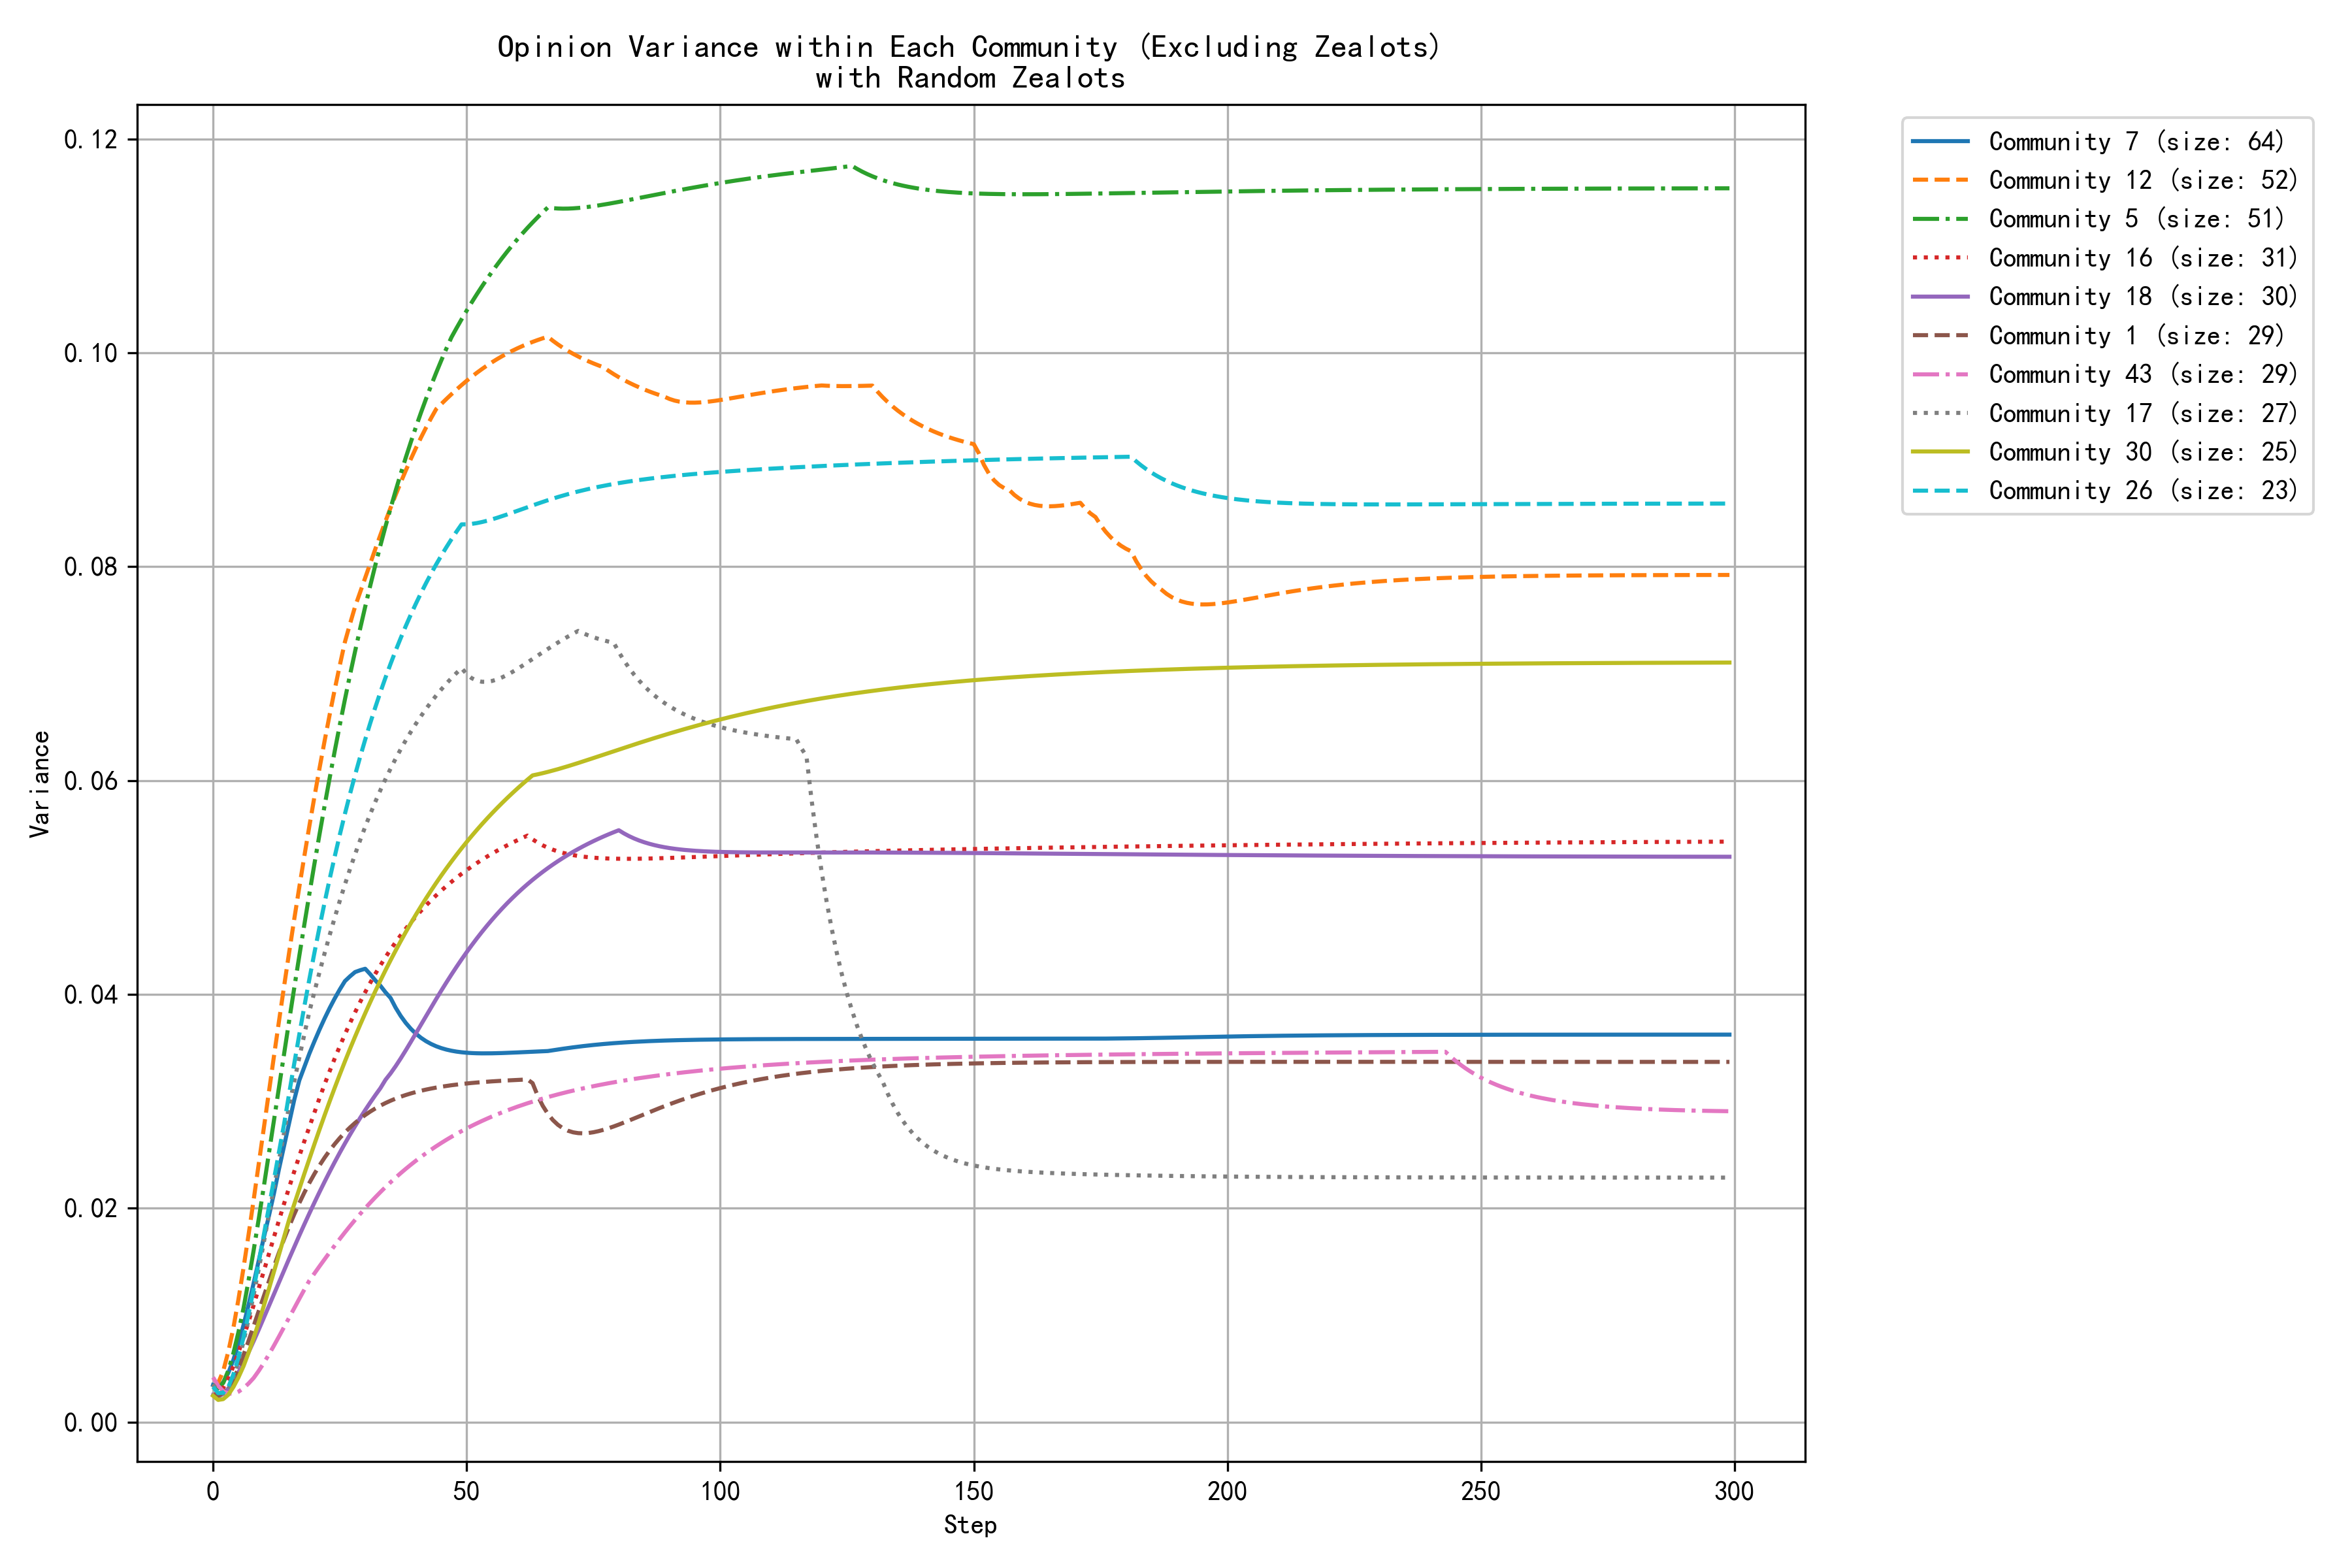

Source data for this figure (header and first rows):
step, community_0, community_1, community_2, community_3, community_5, community_6, community_7, community_9, community_12, community_13, community_14, community_16, community_17, community_18, community_26, community_30, community_33, community_43, community_59, community_78, community_140
0, 0.0051, 0.0025, 0.0032, 0.0034, 0.0034, 0.0032, 0.0035, 0.0030, 0.0033, 0.0025, 0.0038, 0.0025, 0.0035, 0.0025, 0.0033, 0.0025, 0.0038, 0.0042, 0.0040, 0.0034, 0.0035
1, 0.0046, 0.0025, 0.0039, 0.0040, 0.0031, 0.0035, 0.0033, 0.0043, 0.0037, 0.0020, 0.0043, 0.0027, 0.0029, 0.0024, 0.0027, 0.0021, 0.0042, 0.0034, 0.0036, 0.0040, 0.0030
2, 0.0050, 0.0027, 0.0054, 0.0050, 0.0037, 0.0042, 0.0037, 0.0058, 0.0048, 0.0019, 0.0049, 0.0032, 0.0027, 0.0026, 0.0027, 0.0021, 0.0046, 0.0029, 0.0041, 0.0044, 0.0027
3, 0.0056, 0.0032, 0.0071, 0.0063, 0.0048, 0.0054, 0.0046, 0.0074, 0.0066, 0.0019, 0.0056, 0.0041, 0.0030, 0.0032, 0.0033, 0.0026, 0.0052, 0.0027, 0.0051, 0.0052, 0.0024
4, 0.0062, 0.0040, 0.0090, 0.0078, 0.0064, 0.0069, 0.0058, 0.0092, 0.0088, 0.0023, 0.0063, 0.0052, 0.0041, 0.0038, 0.0045, 0.0033, 0.0060, 0.0026, 0.0068, 0.0060, 0.0021
5, 0.0070, 0.0050, 0.0110, 0.0095, 0.0084, 0.0085, 0.0073, 0.0110, 0.0115, 0.0027, 0.0071, 0.0065, 0.0056, 0.0046, 0.0060, 0.0042, 0.0069, 0.0028, 0.0089, 0.0070, 0.0019
6, 0.0078, 0.0063, 0.0130, 0.0112, 0.0106, 0.0103, 0.0091, 0.0129, 0.0144, 0.0032, 0.0080, 0.0079, 0.0075, 0.0055, 0.0079, 0.0052, 0.0079, 0.0032, 0.0114, 0.0081, 0.0019
7, 0.0086, 0.0076, 0.0151, 0.0131, 0.0133, 0.0123, 0.0110, 0.0148, 0.0175, 0.0037, 0.0088, 0.0094, 0.0096, 0.0065, 0.0101, 0.0065, 0.0090, 0.0036, 0.0140, 0.0092, 0.0019
8, 0.0095, 0.0090, 0.0172, 0.0150, 0.0161, 0.0141, 0.0130, 0.0167, 0.0208, 0.0042, 0.0097, 0.0109, 0.0119, 0.0076, 0.0125, 0.0079, 0.0102, 0.0041, 0.0168, 0.0104, 0.0020
9, 0.0105, 0.0104, 0.0194, 0.0169, 0.0190, 0.0161, 0.0151, 0.0185, 0.0241, 0.0047, 0.0105, 0.0125, 0.0143, 0.0086, 0.0149, 0.0093, 0.0115, 0.0048, 0.0197, 0.0117, 0.0022
10, 0.0114, 0.0118, 0.0214, 0.0188, 0.0220, 0.0183, 0.0172, 0.0203, 0.0275, 0.0053, 0.0114, 0.0141, 0.0168, 0.0097, 0.0175, 0.0109, 0.0127, 0.0055, 0.0227, 0.0130, 0.0024
11, 0.0123, 0.0132, 0.0235, 0.0207, 0.0251, 0.0205, 0.0193, 0.0220, 0.0308, 0.0058, 0.0122, 0.0157, 0.0193, 0.0108, 0.0201, 0.0124, 0.0140, 0.0063, 0.0257, 0.0142, 0.0027
12, 0.0132, 0.0145, 0.0254, 0.0225, 0.0282, 0.0228, 0.0214, 0.0237, 0.0342, 0.0064, 0.0131, 0.0173, 0.0219, 0.0120, 0.0227, 0.0140, 0.0153, 0.0071, 0.0287, 0.0155, 0.0030
13, 0.0149, 0.0159, 0.0273, 0.0244, 0.0313, 0.0251, 0.0237, 0.0253, 0.0375, 0.0069, 0.0139, 0.0189, 0.0245, 0.0131, 0.0253, 0.0157, 0.0166, 0.0080, 0.0317, 0.0168, 0.0034
14, 0.0166, 0.0171, 0.0292, 0.0262, 0.0344, 0.0274, 0.0258, 0.0268, 0.0407, 0.0074, 0.0147, 0.0204, 0.0270, 0.0142, 0.0279, 0.0173, 0.0179, 0.0089, 0.0346, 0.0180, 0.0037
15, 0.0185, 0.0183, 0.0310, 0.0279, 0.0375, 0.0296, 0.0280, 0.0283, 0.0439, 0.0079, 0.0154, 0.0219, 0.0296, 0.0153, 0.0307, 0.0189, 0.0192, 0.0098, 0.0375, 0.0193, 0.0041
16, 0.0204, 0.0194, 0.0327, 0.0296, 0.0406, 0.0319, 0.0301, 0.0297, 0.0470, 0.0083, 0.0162, 0.0234, 0.0318, 0.0164, 0.0335, 0.0204, 0.0205, 0.0106, 0.0403, 0.0205, 0.0044
17, 0.0224, 0.0205, 0.0343, 0.0312, 0.0436, 0.0342, 0.0319, 0.0310, 0.0500, 0.0088, 0.0169, 0.0249, 0.0341, 0.0174, 0.0362, 0.0218, 0.0218, 0.0115, 0.0430, 0.0217, 0.0048
18, 0.0244, 0.0215, 0.0358, 0.0327, 0.0465, 0.0365, 0.0332, 0.0322, 0.0529, 0.0092, 0.0177, 0.0263, 0.0363, 0.0185, 0.0389, 0.0232, 0.0230, 0.0124, 0.0457, 0.0229, 0.0051
19, 0.0263, 0.0224, 0.0373, 0.0342, 0.0494, 0.0387, 0.0345, 0.0307, 0.0558, 0.0096, 0.0184, 0.0276, 0.0384, 0.0195, 0.0415, 0.0246, 0.0243, 0.0132, 0.0482, 0.0240, 0.0055
20, 0.0283, 0.0232, 0.0387, 0.0357, 0.0522, 0.0408, 0.0356, 0.0295, 0.0585, 0.0100, 0.0192, 0.0290, 0.0403, 0.0205, 0.0439, 0.0260, 0.0255, 0.0139, 0.0507, 0.0251, 0.0058
21, 0.0302, 0.0240, 0.0400, 0.0370, 0.0550, 0.0429, 0.0367, 0.0285, 0.0612, 0.0104, 0.0200, 0.0303, 0.0421, 0.0215, 0.0463, 0.0274, 0.0266, 0.0146, 0.0530, 0.0256, 0.0062
22, 0.0320, 0.0247, 0.0413, 0.0383, 0.0577, 0.0450, 0.0378, 0.0276, 0.0637, 0.0108, 0.0207, 0.0316, 0.0439, 0.0225, 0.0486, 0.0287, 0.0278, 0.0152, 0.0553, 0.0260, 0.0065
23, 0.0338, 0.0254, 0.0424, 0.0383, 0.0603, 0.0469, 0.0387, 0.0270, 0.0662, 0.0112, 0.0214, 0.0328, 0.0456, 0.0234, 0.0508, 0.0300, 0.0289, 0.0159, 0.0574, 0.0265, 0.0068
24, 0.0356, 0.0260, 0.0436, 0.0384, 0.0628, 0.0488, 0.0396, 0.0264, 0.0685, 0.0115, 0.0221, 0.0340, 0.0472, 0.0243, 0.0529, 0.0313, 0.0300, 0.0165, 0.0595, 0.0270, 0.0071
25, 0.0373, 0.0266, 0.0446, 0.0386, 0.0652, 0.0506, 0.0405, 0.0260, 0.0708, 0.0119, 0.0228, 0.0352, 0.0488, 0.0252, 0.0549, 0.0325, 0.0310, 0.0171, 0.0615, 0.0275, 0.0074
26, 0.0389, 0.0271, 0.0456, 0.0388, 0.0676, 0.0524, 0.0412, 0.0252, 0.0730, 0.0122, 0.0234, 0.0363, 0.0503, 0.0261, 0.0569, 0.0337, 0.0320, 0.0177, 0.0633, 0.0281, 0.0076
27, 0.0404, 0.0275, 0.0465, 0.0392, 0.0699, 0.0541, 0.0417, 0.0245, 0.0746, 0.0125, 0.0228, 0.0373, 0.0517, 0.0269, 0.0587, 0.0349, 0.0330, 0.0183, 0.0651, 0.0286, 0.0079
28, 0.0419, 0.0280, 0.0474, 0.0395, 0.0721, 0.0557, 0.0421, 0.0239, 0.0763, 0.0128, 0.0223, 0.0383, 0.0531, 0.0277, 0.0605, 0.0360, 0.0340, 0.0189, 0.0668, 0.0291, 0.0081
29, 0.0433, 0.0284, 0.0482, 0.0399, 0.0742, 0.0573, 0.0423, 0.0234, 0.0776, 0.0131, 0.0221, 0.0393, 0.0544, 0.0284, 0.0622, 0.0372, 0.0349, 0.0195, 0.0684, 0.0296, 0.0083
30, 0.0447, 0.0287, 0.0490, 0.0404, 0.0763, 0.0588, 0.0424, 0.0230, 0.0790, 0.0134, 0.0220, 0.0402, 0.0557, 0.0292, 0.0638, 0.0382, 0.0358, 0.0200, 0.0699, 0.0301, 0.0086
31, 0.0460, 0.0290, 0.0497, 0.0408, 0.0782, 0.0602, 0.0419, 0.0227, 0.0803, 0.0137, 0.0220, 0.0411, 0.0569, 0.0299, 0.0654, 0.0393, 0.0366, 0.0205, 0.0713, 0.0306, 0.0087
32, 0.0472, 0.0293, 0.0504, 0.0413, 0.0801, 0.0616, 0.0413, 0.0224, 0.0817, 0.0140, 0.0222, 0.0419, 0.0580, 0.0306, 0.0669, 0.0403, 0.0375, 0.0210, 0.0727, 0.0311, 0.0089
33, 0.0483, 0.0296, 0.0511, 0.0411, 0.0820, 0.0629, 0.0408, 0.0222, 0.0830, 0.0143, 0.0224, 0.0427, 0.0591, 0.0312, 0.0683, 0.0413, 0.0383, 0.0215, 0.0740, 0.0315, 0.0091
34, 0.0494, 0.0298, 0.0517, 0.0410, 0.0838, 0.0642, 0.0402, 0.0221, 0.0842, 0.0146, 0.0227, 0.0435, 0.0601, 0.0320, 0.0696, 0.0423, 0.0390, 0.0220, 0.0752, 0.0320, 0.0092
35, 0.0505, 0.0300, 0.0522, 0.0409, 0.0855, 0.0654, 0.0397, 0.0220, 0.0855, 0.0148, 0.0230, 0.0442, 0.0611, 0.0326, 0.0709, 0.0432, 0.0398, 0.0224, 0.0763, 0.0324, 0.0094
36, 0.0514, 0.0302, 0.0528, 0.0409, 0.0871, 0.0665, 0.0387, 0.0219, 0.0867, 0.0151, 0.0234, 0.0449, 0.0620, 0.0333, 0.0721, 0.0441, 0.0405, 0.0229, 0.0774, 0.0329, 0.0095
37, 0.0523, 0.0304, 0.0533, 0.0408, 0.0887, 0.0661, 0.0380, 0.0219, 0.0879, 0.0153, 0.0238, 0.0455, 0.0629, 0.0340, 0.0733, 0.0450, 0.0412, 0.0233, 0.0784, 0.0333, 0.0096
38, 0.0532, 0.0306, 0.0537, 0.0408, 0.0902, 0.0658, 0.0373, 0.0219, 0.0890, 0.0156, 0.0243, 0.0461, 0.0638, 0.0348, 0.0744, 0.0458, 0.0419, 0.0237, 0.0794, 0.0337, 0.0097
39, 0.0540, 0.0307, 0.0541, 0.0409, 0.0917, 0.0654, 0.0368, 0.0219, 0.0901, 0.0158, 0.0229, 0.0467, 0.0646, 0.0356, 0.0755, 0.0467, 0.0425, 0.0241, 0.0803, 0.0340, 0.0098
40, 0.0548, 0.0309, 0.0546, 0.0409, 0.0931, 0.0652, 0.0363, 0.0219, 0.0911, 0.0161, 0.0217, 0.0473, 0.0653, 0.0364, 0.0765, 0.0475, 0.0432, 0.0244, 0.0811, 0.0344, 0.0099
41, 0.0555, 0.0310, 0.0549, 0.0409, 0.0944, 0.0650, 0.0359, 0.0220, 0.0921, 0.0163, 0.0208, 0.0478, 0.0660, 0.0372, 0.0775, 0.0482, 0.0438, 0.0248, 0.0819, 0.0348, 0.0100
42, 0.0562, 0.0311, 0.0553, 0.0410, 0.0957, 0.0648, 0.0356, 0.0221, 0.0930, 0.0166, 0.0201, 0.0483, 0.0667, 0.0380, 0.0785, 0.0490, 0.0443, 0.0251, 0.0827, 0.0351, 0.0100
43, 0.0568, 0.0312, 0.0556, 0.0386, 0.0969, 0.0647, 0.0354, 0.0221, 0.0939, 0.0168, 0.0195, 0.0488, 0.0673, 0.0388, 0.0794, 0.0497, 0.0449, 0.0255, 0.0834, 0.0354, 0.0101
44, 0.0574, 0.0313, 0.0559, 0.0366, 0.0981, 0.0646, 0.0351, 0.0222, 0.0947, 0.0171, 0.0191, 0.0493, 0.0679, 0.0396, 0.0802, 0.0504, 0.0454, 0.0258, 0.0840, 0.0357, 0.0101
45, 0.0580, 0.0314, 0.0562, 0.0349, 0.0993, 0.0645, 0.0350, 0.0223, 0.0952, 0.0173, 0.0189, 0.0497, 0.0685, 0.0403, 0.0810, 0.0511, 0.0459, 0.0261, 0.0847, 0.0360, 0.0102
46, 0.0585, 0.0314, 0.0565, 0.0334, 0.1004, 0.0644, 0.0348, 0.0224, 0.0957, 0.0175, 0.0187, 0.0501, 0.0691, 0.0411, 0.0818, 0.0518, 0.0464, 0.0264, 0.0852, 0.0363, 0.0102
47, 0.0590, 0.0315, 0.0568, 0.0322, 0.1014, 0.0644, 0.0347, 0.0225, 0.0961, 0.0178, 0.0186, 0.0505, 0.0696, 0.0418, 0.0826, 0.0524, 0.0469, 0.0267, 0.0858, 0.0366, 0.0102
48, 0.0595, 0.0316, 0.0570, 0.0312, 0.1023, 0.0644, 0.0346, 0.0226, 0.0966, 0.0180, 0.0185, 0.0509, 0.0701, 0.0426, 0.0833, 0.0530, 0.0474, 0.0269, 0.0863, 0.0368, 0.0103
49, 0.0599, 0.0316, 0.0572, 0.0298, 0.1031, 0.0644, 0.0346, 0.0227, 0.0970, 0.0182, 0.0186, 0.0513, 0.0705, 0.0433, 0.0839, 0.0537, 0.0478, 0.0272, 0.0868, 0.0371, 0.0103
50, 0.0603, 0.0317, 0.0574, 0.0287, 0.1039, 0.0644, 0.0345, 0.0228, 0.0974, 0.0184, 0.0186, 0.0516, 0.0699, 0.0439, 0.0840, 0.0542, 0.0483, 0.0275, 0.0873, 0.0373, 0.0103
51, 0.0607, 0.0317, 0.0576, 0.0277, 0.1047, 0.0638, 0.0345, 0.0229, 0.0978, 0.0187, 0.0187, 0.0520, 0.0696, 0.0446, 0.0840, 0.0548, 0.0487, 0.0277, 0.0877, 0.0375, 0.0103
52, 0.0610, 0.0318, 0.0578, 0.0269, 0.1055, 0.0633, 0.0345, 0.0230, 0.0981, 0.0189, 0.0188, 0.0523, 0.0693, 0.0452, 0.0841, 0.0554, 0.0491, 0.0279, 0.0881, 0.0378, 0.0103
53, 0.0613, 0.0318, 0.0580, 0.0262, 0.1062, 0.0629, 0.0345, 0.0231, 0.0985, 0.0191, 0.0190, 0.0526, 0.0692, 0.0458, 0.0842, 0.0559, 0.0494, 0.0282, 0.0885, 0.0380, 0.0103
54, 0.0616, 0.0318, 0.0582, 0.0255, 0.1069, 0.0625, 0.0345, 0.0232, 0.0988, 0.0193, 0.0191, 0.0529, 0.0692, 0.0464, 0.0843, 0.0564, 0.0498, 0.0284, 0.0888, 0.0382, 0.0103
55, 0.0619, 0.0319, 0.0583, 0.0250, 0.1076, 0.0623, 0.0345, 0.0233, 0.0991, 0.0196, 0.0193, 0.0532, 0.0693, 0.0470, 0.0844, 0.0569, 0.0502, 0.0286, 0.0892, 0.0383, 0.0103
56, 0.0622, 0.0319, 0.0585, 0.0245, 0.1082, 0.0620, 0.0345, 0.0234, 0.0994, 0.0198, 0.0194, 0.0534, 0.0694, 0.0475, 0.0846, 0.0574, 0.0505, 0.0288, 0.0895, 0.0385, 0.0103
57, 0.0624, 0.0319, 0.0586, 0.0241, 0.1089, 0.0618, 0.0345, 0.0235, 0.0997, 0.0200, 0.0196, 0.0537, 0.0696, 0.0480, 0.0847, 0.0579, 0.0508, 0.0290, 0.0898, 0.0387, 0.0103
58, 0.0627, 0.0319, 0.0587, 0.0238, 0.1095, 0.0617, 0.0345, 0.0236, 0.0999, 0.0202, 0.0198, 0.0539, 0.0699, 0.0485, 0.0849, 0.0584, 0.0512, 0.0291, 0.0900, 0.0389, 0.0103
59, 0.0629, 0.0320, 0.0588, 0.0234, 0.1100, 0.0616, 0.0345, 0.0236, 0.1002, 0.0204, 0.0199, 0.0542, 0.0701, 0.0490, 0.0850, 0.0588, 0.0515, 0.0293, 0.0903, 0.0390, 0.0102
... 240 more rows
